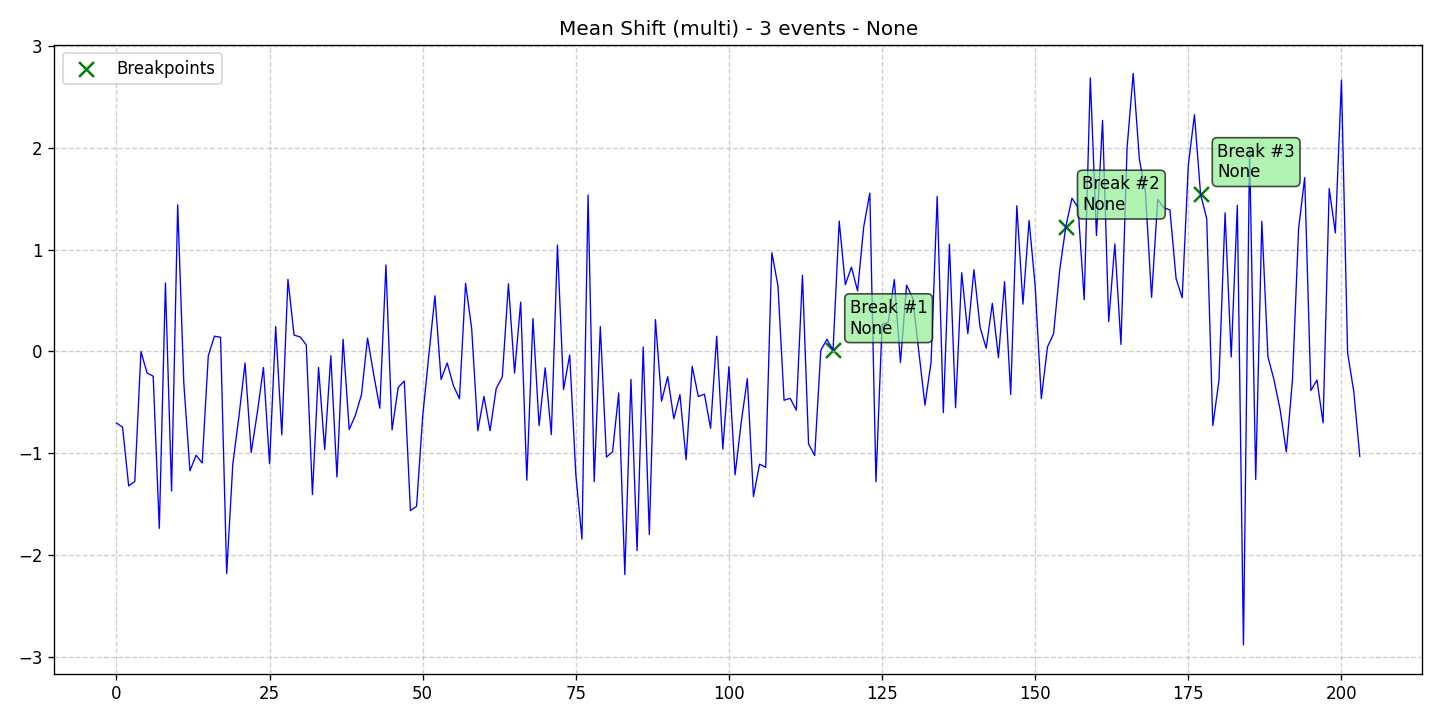

The data file committed next to this chart (first rows):
data, stationary, det_lin_up, det_lin_down, det_quad, det_cubic, det_exp, det_damped, stoc_trend, volatility, single_seas, multiple_seas, point_anom_single, point_anom_multi, collect_anom, context_anom, mean_shift, var_shift, trend_shift, date, is_break, is_anomaly, is_multi, location_beginning
-0.7041, 0, 0, 0, 0, 0, 0, 0, 0, 0, 0, 0, 0, 0, 0, 0, 1, 0, 0, 2020-01-01, 0, 0, 1, 0
-0.7461, 0, 0, 0, 0, 0, 0, 0, 0, 0, 0, 0, 0, 0, 0, 0, 1, 0, 0, 2020-01-02, 0, 0, 1, 0
-1.324, 0, 0, 0, 0, 0, 0, 0, 0, 0, 0, 0, 0, 0, 0, 0, 1, 0, 0, 2020-01-03, 0, 0, 1, 0
-1.279, 0, 0, 0, 0, 0, 0, 0, 0, 0, 0, 0, 0, 0, 0, 0, 1, 0, 0, 2020-01-04, 0, 0, 1, 0
-0.00214, 0, 0, 0, 0, 0, 0, 0, 0, 0, 0, 0, 0, 0, 0, 0, 1, 0, 0, 2020-01-05, 0, 0, 1, 0
-0.2136, 0, 0, 0, 0, 0, 0, 0, 0, 0, 0, 0, 0, 0, 0, 0, 1, 0, 0, 2020-01-06, 0, 0, 1, 0
-0.2447, 0, 0, 0, 0, 0, 0, 0, 0, 0, 0, 0, 0, 0, 0, 0, 1, 0, 0, 2020-01-07, 0, 0, 1, 0
-1.74, 0, 0, 0, 0, 0, 0, 0, 0, 0, 0, 0, 0, 0, 0, 0, 1, 0, 0, 2020-01-08, 0, 0, 1, 0
0.6707, 0, 0, 0, 0, 0, 0, 0, 0, 0, 0, 0, 0, 0, 0, 0, 1, 0, 0, 2020-01-09, 0, 0, 1, 0
-1.373, 0, 0, 0, 0, 0, 0, 0, 0, 0, 0, 0, 0, 0, 0, 0, 1, 0, 0, 2020-01-10, 0, 0, 1, 0
1.44, 0, 0, 0, 0, 0, 0, 0, 0, 0, 0, 0, 0, 0, 0, 0, 1, 0, 0, 2020-01-11, 0, 0, 1, 0
-0.3138, 0, 0, 0, 0, 0, 0, 0, 0, 0, 0, 0, 0, 0, 0, 0, 1, 0, 0, 2020-01-12, 0, 0, 1, 0
-1.175, 0, 0, 0, 0, 0, 0, 0, 0, 0, 0, 0, 0, 0, 0, 0, 1, 0, 0, 2020-01-13, 0, 0, 1, 0
-1.022, 0, 0, 0, 0, 0, 0, 0, 0, 0, 0, 0, 0, 0, 0, 0, 1, 0, 0, 2020-01-14, 0, 0, 1, 0
-1.098, 0, 0, 0, 0, 0, 0, 0, 0, 0, 0, 0, 0, 0, 0, 0, 1, 0, 0, 2020-01-15, 0, 0, 1, 0
-0.04248, 0, 0, 0, 0, 0, 0, 0, 0, 0, 0, 0, 0, 0, 0, 0, 1, 0, 0, 2020-01-16, 0, 0, 1, 0
0.1485, 0, 0, 0, 0, 0, 0, 0, 0, 0, 0, 0, 0, 0, 0, 0, 1, 0, 0, 2020-01-17, 0, 0, 1, 0
0.1382, 0, 0, 0, 0, 0, 0, 0, 0, 0, 0, 0, 0, 0, 0, 0, 1, 0, 0, 2020-01-18, 0, 0, 1, 0
-2.185, 0, 0, 0, 0, 0, 0, 0, 0, 0, 0, 0, 0, 0, 0, 0, 1, 0, 0, 2020-01-19, 0, 0, 1, 0
-1.108, 0, 0, 0, 0, 0, 0, 0, 0, 0, 0, 0, 0, 0, 0, 0, 1, 0, 0, 2020-01-20, 0, 0, 1, 0
-0.6404, 0, 0, 0, 0, 0, 0, 0, 0, 0, 0, 0, 0, 0, 0, 0, 1, 0, 0, 2020-01-21, 0, 0, 1, 0
-0.1147, 0, 0, 0, 0, 0, 0, 0, 0, 0, 0, 0, 0, 0, 0, 0, 1, 0, 0, 2020-01-22, 0, 0, 1, 0
-0.995, 0, 0, 0, 0, 0, 0, 0, 0, 0, 0, 0, 0, 0, 0, 0, 1, 0, 0, 2020-01-23, 0, 0, 1, 0
-0.6028, 0, 0, 0, 0, 0, 0, 0, 0, 0, 0, 0, 0, 0, 0, 0, 1, 0, 0, 2020-01-24, 0, 0, 1, 0
-0.1598, 0, 0, 0, 0, 0, 0, 0, 0, 0, 0, 0, 0, 0, 0, 0, 1, 0, 0, 2020-01-25, 0, 0, 1, 0
-1.106, 0, 0, 0, 0, 0, 0, 0, 0, 0, 0, 0, 0, 0, 0, 0, 1, 0, 0, 2020-01-26, 0, 0, 1, 0
0.2438, 0, 0, 0, 0, 0, 0, 0, 0, 0, 0, 0, 0, 0, 0, 0, 1, 0, 0, 2020-01-27, 0, 0, 1, 0
-0.8215, 0, 0, 0, 0, 0, 0, 0, 0, 0, 0, 0, 0, 0, 0, 0, 1, 0, 0, 2020-01-28, 0, 0, 1, 0
0.7069, 0, 0, 0, 0, 0, 0, 0, 0, 0, 0, 0, 0, 0, 0, 0, 1, 0, 0, 2020-01-29, 0, 0, 1, 0
0.1591, 0, 0, 0, 0, 0, 0, 0, 0, 0, 0, 0, 0, 0, 0, 0, 1, 0, 0, 2020-01-30, 0, 0, 1, 0
0.1411, 0, 0, 0, 0, 0, 0, 0, 0, 0, 0, 0, 0, 0, 0, 0, 1, 0, 0, 2020-01-31, 0, 0, 1, 0
0.06175, 0, 0, 0, 0, 0, 0, 0, 0, 0, 0, 0, 0, 0, 0, 0, 1, 0, 0, 2020-02-01, 0, 0, 1, 0
-1.408, 0, 0, 0, 0, 0, 0, 0, 0, 0, 0, 0, 0, 0, 0, 0, 1, 0, 0, 2020-02-02, 0, 0, 1, 0
-0.1591, 0, 0, 0, 0, 0, 0, 0, 0, 0, 0, 0, 0, 0, 0, 0, 1, 0, 0, 2020-02-03, 0, 0, 1, 0
-0.9662, 0, 0, 0, 0, 0, 0, 0, 0, 0, 0, 0, 0, 0, 0, 0, 1, 0, 0, 2020-02-04, 0, 0, 1, 0
-0.04367, 0, 0, 0, 0, 0, 0, 0, 0, 0, 0, 0, 0, 0, 0, 0, 1, 0, 0, 2020-02-05, 0, 0, 1, 0
-1.236, 0, 0, 0, 0, 0, 0, 0, 0, 0, 0, 0, 0, 0, 0, 0, 1, 0, 0, 2020-02-06, 0, 0, 1, 0
0.1175, 0, 0, 0, 0, 0, 0, 0, 0, 0, 0, 0, 0, 0, 0, 0, 1, 0, 0, 2020-02-07, 0, 0, 1, 0
-0.7682, 0, 0, 0, 0, 0, 0, 0, 0, 0, 0, 0, 0, 0, 0, 0, 1, 0, 0, 2020-02-08, 0, 0, 1, 0
-0.6308, 0, 0, 0, 0, 0, 0, 0, 0, 0, 0, 0, 0, 0, 0, 0, 1, 0, 0, 2020-02-09, 0, 0, 1, 0
-0.4269, 0, 0, 0, 0, 0, 0, 0, 0, 0, 0, 0, 0, 0, 0, 0, 1, 0, 0, 2020-02-10, 0, 0, 1, 0
0.1291, 0, 0, 0, 0, 0, 0, 0, 0, 0, 0, 0, 0, 0, 0, 0, 1, 0, 0, 2020-02-11, 0, 0, 1, 0
-0.2275, 0, 0, 0, 0, 0, 0, 0, 0, 0, 0, 0, 0, 0, 0, 0, 1, 0, 0, 2020-02-12, 0, 0, 1, 0
-0.5594, 0, 0, 0, 0, 0, 0, 0, 0, 0, 0, 0, 0, 0, 0, 0, 1, 0, 0, 2020-02-13, 0, 0, 1, 0
0.849, 0, 0, 0, 0, 0, 0, 0, 0, 0, 0, 0, 0, 0, 0, 0, 1, 0, 0, 2020-02-14, 0, 0, 1, 0
-0.7731, 0, 0, 0, 0, 0, 0, 0, 0, 0, 0, 0, 0, 0, 0, 0, 1, 0, 0, 2020-02-15, 0, 0, 1, 0
-0.3547, 0, 0, 0, 0, 0, 0, 0, 0, 0, 0, 0, 0, 0, 0, 0, 1, 0, 0, 2020-02-16, 0, 0, 1, 0
-0.2918, 0, 0, 0, 0, 0, 0, 0, 0, 0, 0, 0, 0, 0, 0, 0, 1, 0, 0, 2020-02-17, 0, 0, 1, 0
-1.566, 0, 0, 0, 0, 0, 0, 0, 0, 0, 0, 0, 0, 0, 0, 0, 1, 0, 0, 2020-02-18, 0, 0, 1, 0
-1.523, 0, 0, 0, 0, 0, 0, 0, 0, 0, 0, 0, 0, 0, 0, 0, 1, 0, 0, 2020-02-19, 0, 0, 1, 0
-0.6404, 0, 0, 0, 0, 0, 0, 0, 0, 0, 0, 0, 0, 0, 0, 0, 1, 0, 0, 2020-02-20, 0, 0, 1, 0
-0.03934, 0, 0, 0, 0, 0, 0, 0, 0, 0, 0, 0, 0, 0, 0, 0, 1, 0, 0, 2020-02-21, 0, 0, 1, 0
0.5459, 0, 0, 0, 0, 0, 0, 0, 0, 0, 0, 0, 0, 0, 0, 0, 1, 0, 0, 2020-02-22, 0, 0, 1, 0
-0.2762, 0, 0, 0, 0, 0, 0, 0, 0, 0, 0, 0, 0, 0, 0, 0, 1, 0, 0, 2020-02-23, 0, 0, 1, 0
-0.1144, 0, 0, 0, 0, 0, 0, 0, 0, 0, 0, 0, 0, 0, 0, 0, 1, 0, 0, 2020-02-24, 0, 0, 1, 0
-0.3345, 0, 0, 0, 0, 0, 0, 0, 0, 0, 0, 0, 0, 0, 0, 0, 1, 0, 0, 2020-02-25, 0, 0, 1, 0
-0.4667, 0, 0, 0, 0, 0, 0, 0, 0, 0, 0, 0, 0, 0, 0, 0, 1, 0, 0, 2020-02-26, 0, 0, 1, 0
0.6677, 0, 0, 0, 0, 0, 0, 0, 0, 0, 0, 0, 0, 0, 0, 0, 1, 0, 0, 2020-02-27, 0, 0, 1, 0
0.2218, 0, 0, 0, 0, 0, 0, 0, 0, 0, 0, 0, 0, 0, 0, 0, 1, 0, 0, 2020-02-28, 0, 0, 1, 0
-0.7807, 0, 0, 0, 0, 0, 0, 0, 0, 0, 0, 0, 0, 0, 0, 0, 1, 0, 0, 2020-02-29, 0, 0, 1, 0
... 144 more rows
